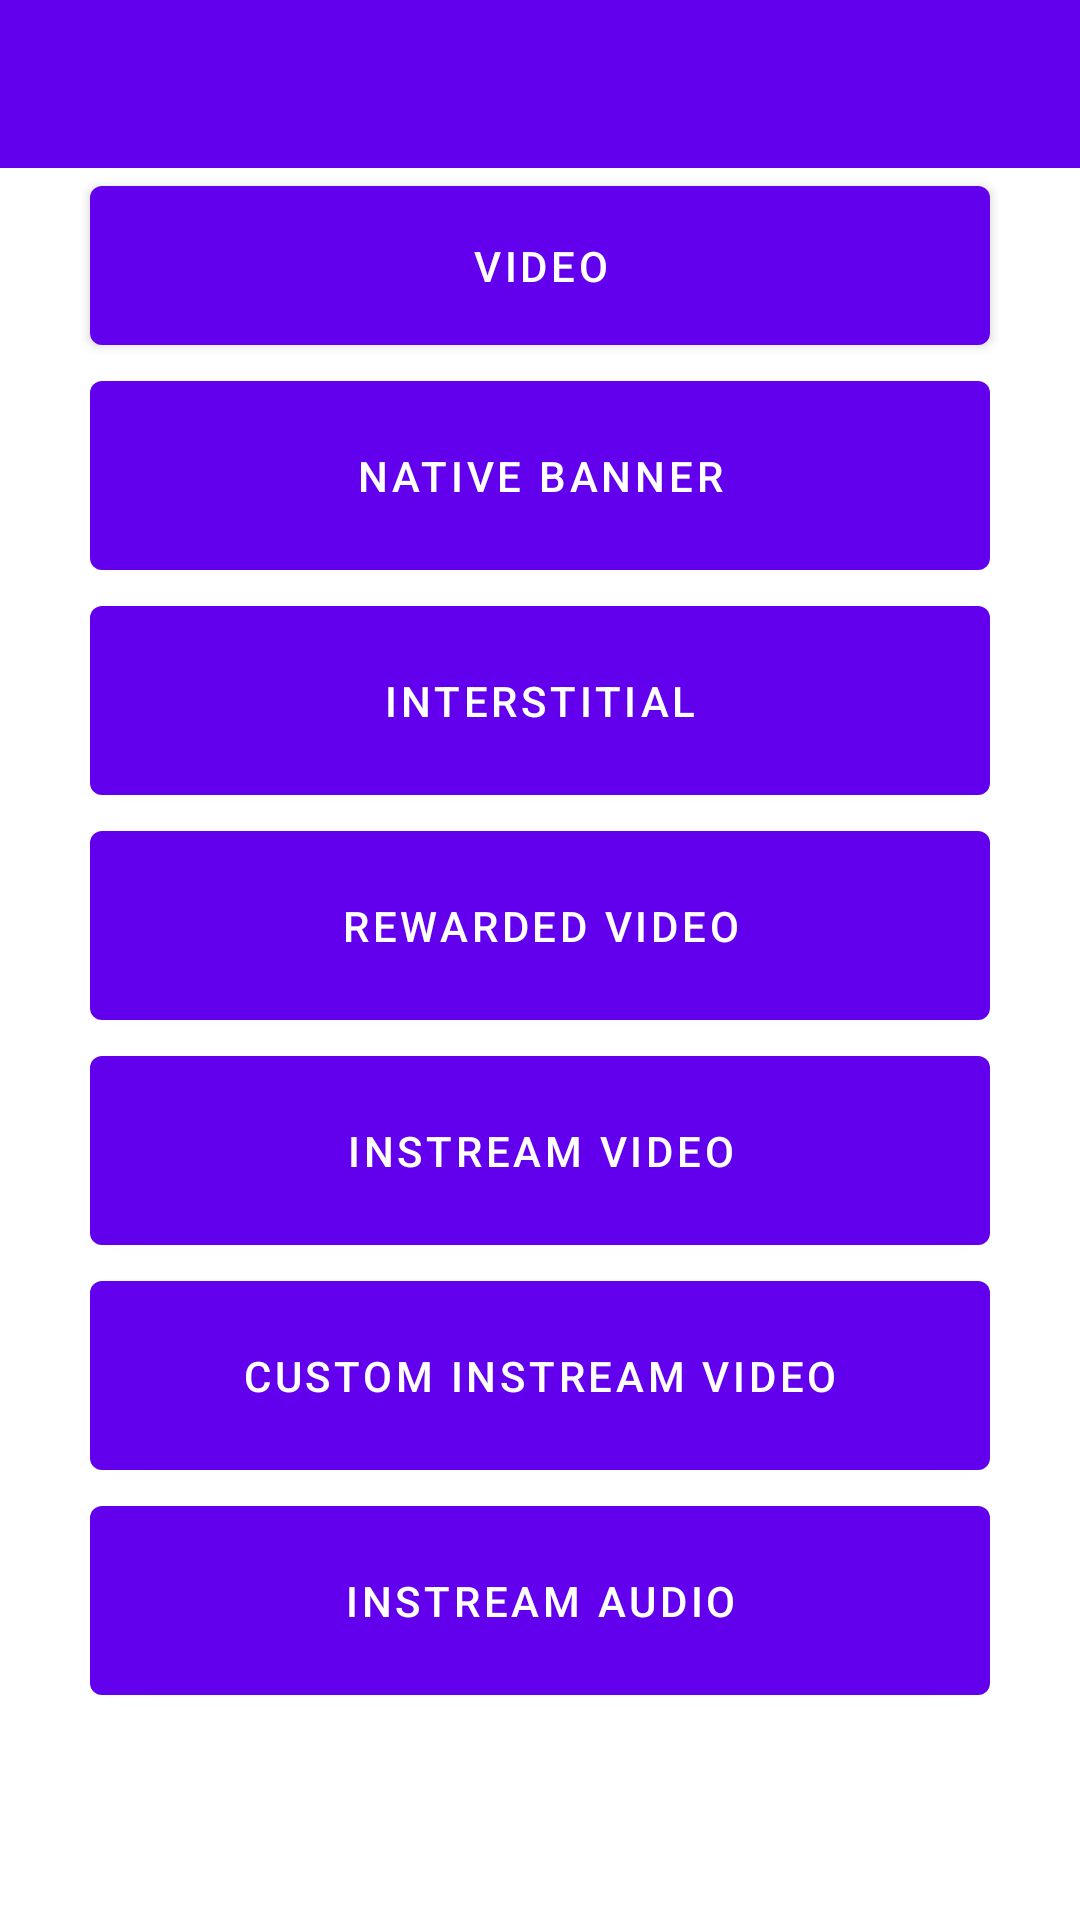

Layout XML and referenced resources for this Android screen:
<!-- AndroidManifest.xml: activity theme Theme.AdsDemo.NoActionBar -->
<!-- res/layout/activity_main.xml -->
<?xml version="1.0" encoding="utf-8"?>
<LinearLayout
    xmlns:android="http://schemas.android.com/apk/res/android"
    xmlns:app="http://schemas.android.com/apk/res-auto"
    xmlns:tools="http://schemas.android.com/tools"
    android:layout_width="match_parent"
    android:layout_height="match_parent"
    android:orientation="vertical"
    >

    <com.google.android.material.appbar.AppBarLayout
        android:layout_width="match_parent"
        android:layout_height="wrap_content"
        android:theme="@style/Theme.AdsDemo.AppBarOverlay">

        <androidx.appcompat.widget.Toolbar
            android:id="@+id/toolbar"
            android:layout_width="match_parent"
            android:layout_height="?attr/actionBarSize"
            android:background="?attr/colorPrimary"
            app:popupTheme="@style/Theme.AdsDemo.PopupOverlay" />

    </com.google.android.material.appbar.AppBarLayout>


    <LinearLayout
        android:id="@+id/llJioAds"
        android:layout_width="match_parent"
        android:layout_height="match_parent"
        android:orientation="vertical"
        >

    <Button
        android:id="@+id/btnVideoJioAds"
        android:layout_width="300dp"
        android:layout_height="65dp"
        android:text="Video"
        android:layout_gravity="center_horizontal"

        />

    <Button
        android:id="@+id/btnNativeBannerJioAds"
        android:layout_width="300dp"
        android:layout_height="75dp"
        android:text="Native Banner"
        android:layout_gravity="center_horizontal"

        />

    <Button
        android:id="@+id/btnInterstitialJioAds"
        android:layout_width="300dp"
        android:layout_height="75dp"
        android:text="Interstitial"
        android:layout_gravity="center_horizontal"
        />

    <Button
        android:id="@+id/btnRewardedVideoJioAds"
        android:layout_width="300dp"
        android:layout_height="75dp"
        android:text="Rewarded Video"
        android:layout_gravity="center_horizontal"
        />

    <Button
        android:id="@+id/btnInstreamVideoJioAds"
        android:layout_width="300dp"
        android:layout_height="75dp"
        android:text="Instream Video"
        android:layout_gravity="center_horizontal"
        />

    <Button
        android:id="@+id/btnCustomInstreamVideoJioAds"
        android:layout_width="300dp"
        android:layout_height="75dp"
        android:text="Custom Instream Video"
        android:layout_gravity="center_horizontal"
        />

    <Button
        android:id="@+id/btnCustomInstreaAudioJioAds"
        android:layout_width="300dp"
        android:layout_height="75dp"
        android:text="Instream Audio"
        android:layout_gravity="center_horizontal"
        />

    </LinearLayout>


    <LinearLayout
        android:id="@+id/llGoogleAds"
        android:layout_width="match_parent"
        android:layout_height="match_parent"
        android:orientation="vertical"
        android:visibility="gone"
        >

        <Button
            android:id="@+id/btnBannerGoogleAds"
            android:layout_width="300dp"
            android:layout_height="65dp"
            android:text="Banner"
            android:layout_gravity="center_horizontal"

            />

        <Button
            android:id="@+id/btnNativeGoogleAds"
            android:layout_width="300dp"
            android:layout_height="75dp"
            android:text="Native"
            android:layout_gravity="center_horizontal"

            />

        <Button
            android:id="@+id/btnInterstitialGoogleAds"
            android:layout_width="300dp"
            android:layout_height="75dp"
            android:text="Interstitial"
            android:layout_gravity="center_horizontal"
            />

        <Button
            android:id="@+id/btnRewardedVideoGoogleAds"
            android:layout_width="300dp"
            android:layout_height="75dp"
            android:text="Rewarded Video"
            android:layout_gravity="center_horizontal"
            />



    </LinearLayout>

</LinearLayout>
<!-- resources referenced by this layout -->
<resources>
  <style name="Theme.AdsDemo.AppBarOverlay" parent="ThemeOverlay.AppCompat.Dark.ActionBar" />
  <style name="Theme.AdsDemo.PopupOverlay" parent="ThemeOverlay.AppCompat.Light" />
  <style name="Theme.AdsDemo.NoActionBar">
          <item name="windowActionBar">false</item>
          <item name="windowNoTitle">true</item>
      </style>
</resources>
